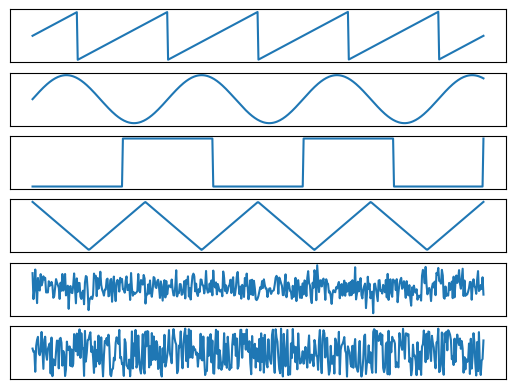
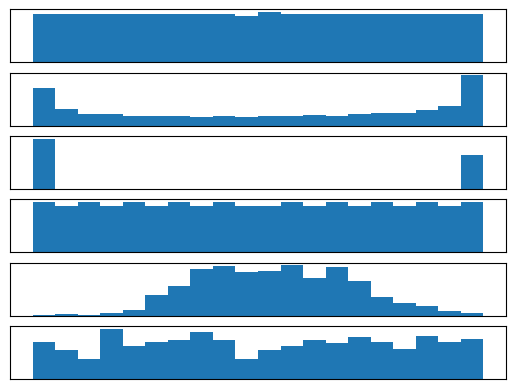

These figures' Python source, in order:
from numpy import *
from matplotlib.pyplot import *


def sawtooth(x, period=0.2, amp=1.0, phase=0.):
    return (((x / period - phase - 0.5) % 1) - 0.5) * 2 * amp

def sine_wave(x, period=0.2, amp=1.0, phase=0.):
    return np.sin((x / period - phase) * 2 * np.pi) * amp

def square_wave(x, period=0.2, amp=1.0, phase=0.):
    return ((np.floor(2 * x / period - 2 * phase - 1) % 2 == 0).astype(float) - 0.5) * 2 * amp

def triangle_wave(x, period=0.2, amp=1.0, phase=0.):
    return (sawtooth(x, period, 1., phase) * square_wave(x, period, 1., phase) + 0.5) * 2 * amp

def random_nonsingular_matrix(d=2):
    """
    Generates a random nonsingular (invertible) matrix if shape d*d
    """
    epsilon = 0.1
    A = np.random.rand(d, d)
    while abs(np.linalg.det(A)) < epsilon:
        A = np.random.rand(d, d)
    return A

def plot_signals(X):
    """
    Plot the signals contained in the rows of X.
    """
    figure()
    for i in range(X.shape[0]):
        ax = subplot(X.shape[0], 1, i + 1)
        plot(X[i, :])
        ax.set_xticks([])
        ax.set_yticks([])

def make_mixtures(S, A):
    """ (matrix, matrix) -> matrix
    Returns the mixure of two matrixes
    """
                
    return A*S

def plot_histograms(X):
    """
    Plot the signals contained in the rows of X as a histogram
    """
    figure()
    for i in range(X.shape[0]):
        ax = subplot(X.shape[0], 1, i + 1)
        hist(X[i, :], bins=20)
        ax.set_xticks([])
        ax.set_yticks([])


""" Generating data  """
num_sources = 6
signal_length = 500
t = np.linspace(0, 1, signal_length)
S = np.c_[sawtooth(t), sine_wave(t, 0.3), square_wave(t, 0.4), triangle_wave(t, 0.25), np.random.randn(t.size), np.random.rand(t.size)].T

plot_signals(S)
plot_histograms(S)

show()

